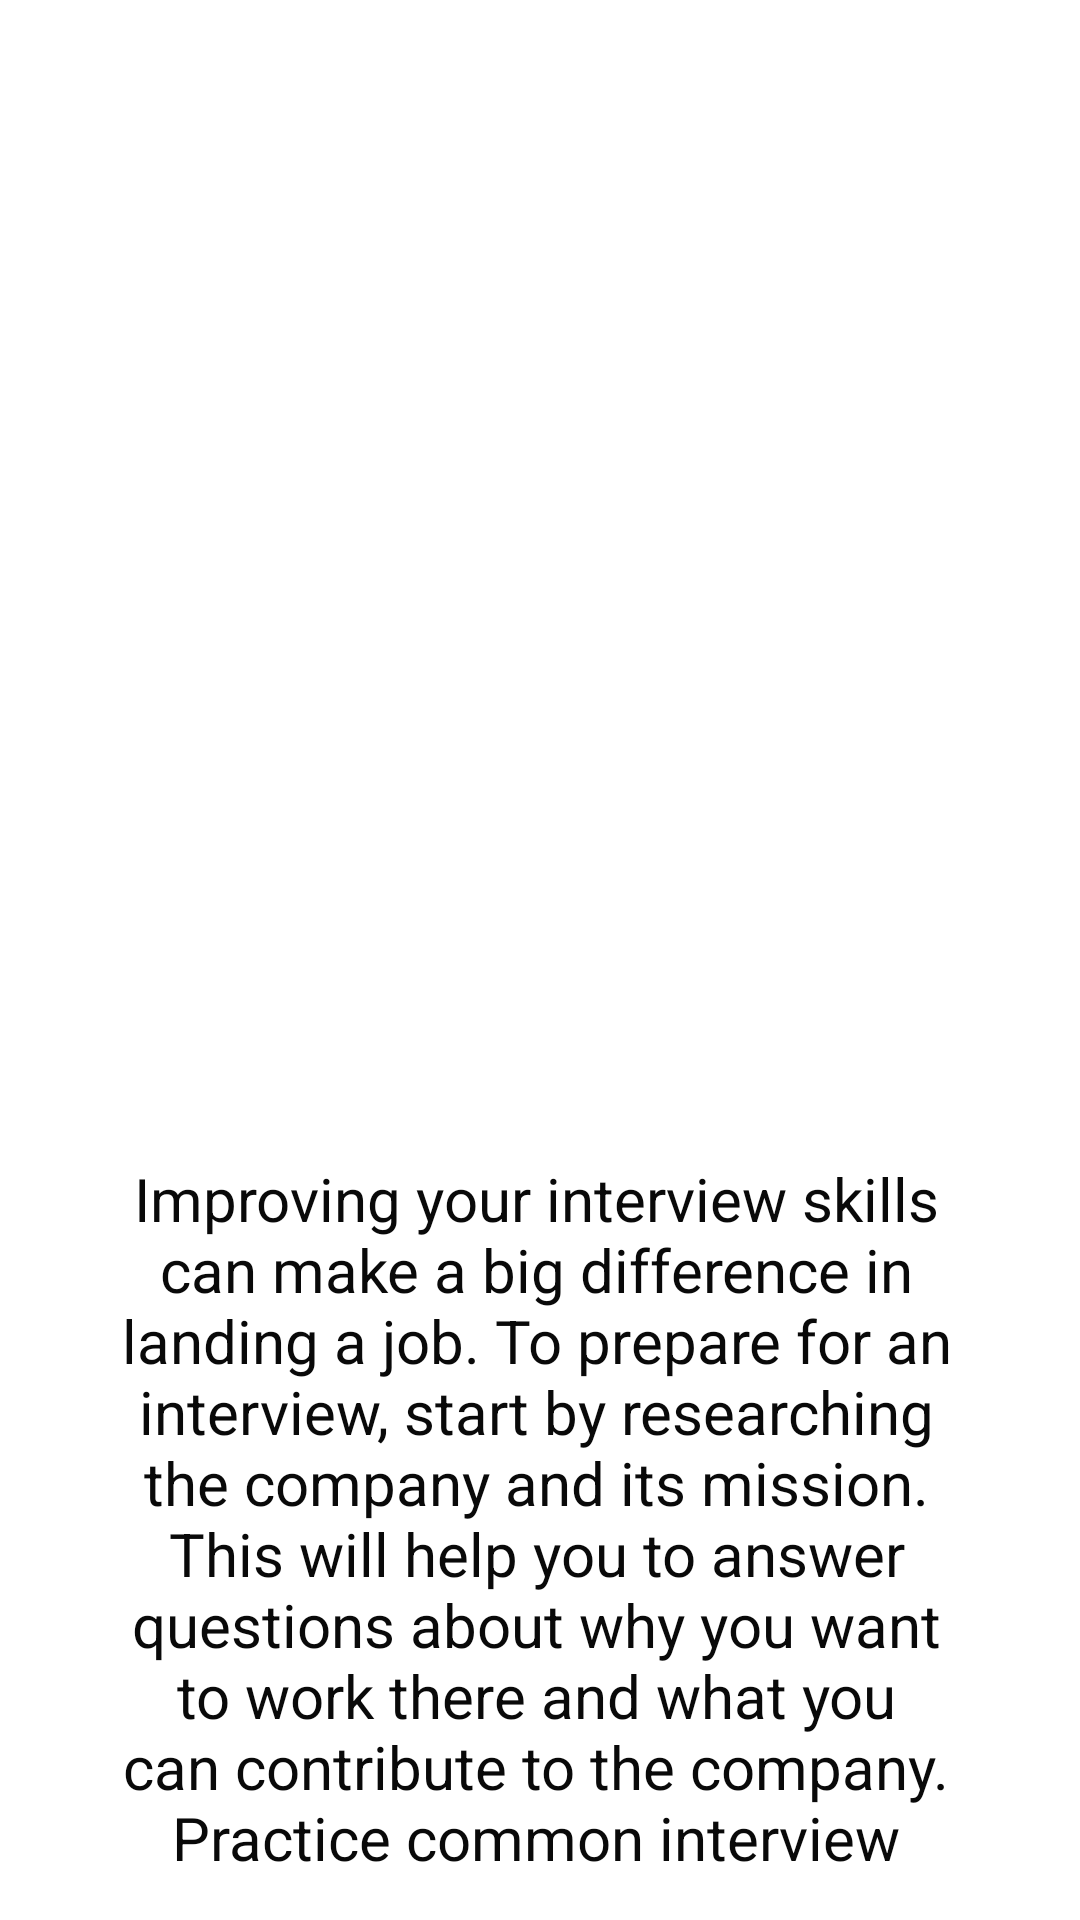

Reconstruct the res/layout file that produces this screen, plus the resources it refers to.
<!-- AndroidManifest.xml: application theme Theme.Job_portal -->
<!-- res/layout/activity_interview1.xml -->
<?xml version="1.0" encoding="utf-8"?>
<androidx.constraintlayout.widget.ConstraintLayout xmlns:android="http://schemas.android.com/apk/res/android"
    xmlns:app="http://schemas.android.com/apk/res-auto"
    xmlns:tools="http://schemas.android.com/tools"
    android:layout_width="match_parent"
    android:layout_height="match_parent"
    android:background="#FFFFFF"
    android:gravity="center"
    android:orientation="vertical"
    tools:context=".free_page1">

    <TextView
        android:layout_width="wrap_content"
        android:layout_height="wrap_content"
        android:layout_marginBottom="120dp"
        android:text="How to improve interview skills ?"
        android:textColor="#101010"
        android:textSize="40dp"
        android:textStyle="bold"
        app:layout_constraintBottom_toTopOf="@+id/imageView2"
        app:layout_constraintEnd_toEndOf="parent"
        app:layout_constraintStart_toStartOf="parent"
        app:layout_constraintTop_toTopOf="parent"
        app:layout_constraintVertical_bias="1.0" />

    <ImageView
        android:id="@+id/imageView2"
        android:layout_width="314dp"
        android:layout_height="232dp"
        android:layout_marginBottom="76dp"
        app:layout_constraintBottom_toTopOf="@+id/multiAutoCompleteTextView"
        app:layout_constraintEnd_toEndOf="parent"
        app:layout_constraintHorizontal_bias="0.451"
        app:layout_constraintStart_toStartOf="parent"
        app:srcCompat="@drawable/view" />

    <TextView
        android:id="@+id/multiAutoCompleteTextView"
        android:layout_width="296dp"
        android:layout_height="238dp"
        android:layout_marginBottom="16dp"
        android:fontFamily="sans-serif"
        android:gravity="center_horizontal|center_vertical"
        android:text="@string/interview"
        android:textAlignment="center"
        android:textColor="#090909"
        android:textSize="20dp"
        app:layout_constraintBottom_toBottomOf="parent"
        app:layout_constraintEnd_toEndOf="parent"
        app:layout_constraintHorizontal_bias="0.478"
        app:layout_constraintStart_toStartOf="parent" />


</androidx.constraintlayout.widget.ConstraintLayout>
<!-- resources referenced by this layout -->
<resources>
  <string name="interview">Improving your interview skills can make a big difference in landing a job. To prepare for an interview, start by researching the company and its mission. This will help you to answer questions about why you want to work there and what you can contribute to the company. Practice common interview questions out loud to build your confidence and improve your responses. It\'s also important to dress professionally, arrive early, and make a good first impression. During the interview, listen carefully to the questions and take your time when answering. Finally, remember to thank the interviewer for their time and follow up with a thank you note or email.</string>
  <style name="Theme.Job_portal" parent="Theme.AppCompat.Light.NoActionBar">
          
          <item name="colorPrimary">@color/purple_500</item>
          <item name="colorPrimaryVariant">@color/purple_700</item>
          <item name="colorOnPrimary">@color/white</item>
          
          <item name="colorSecondary">@color/teal_200</item>
          <item name="colorSecondaryVariant">@color/teal_700</item>
          <item name="colorOnSecondary">@color/black</item>
          
          <item name="android:statusBarColor">?attr/colorPrimaryVariant</item>
          
      </style>
  <color name="purple_500">#FF6200EE</color>
  <color name="purple_700">#FF3700B3</color>
  <color name="white">#FFFFFFFF</color>
  <color name="teal_200">#FF03DAC5</color>
  <color name="teal_700">#FF018786</color>
  <color name="black">#FF000000</color>
</resources>
